pico-8 play session: hold ← + tap ❎

[t = 1 s] hold ← ~1s, tap ❎ ~2×
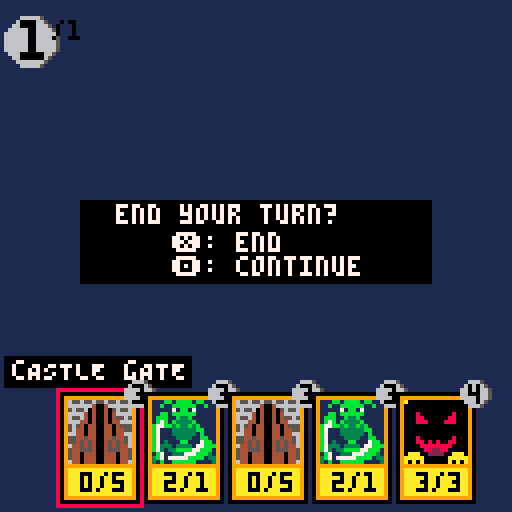
[t = 2 s] hold ← ~2s, tap ❎ ~4×
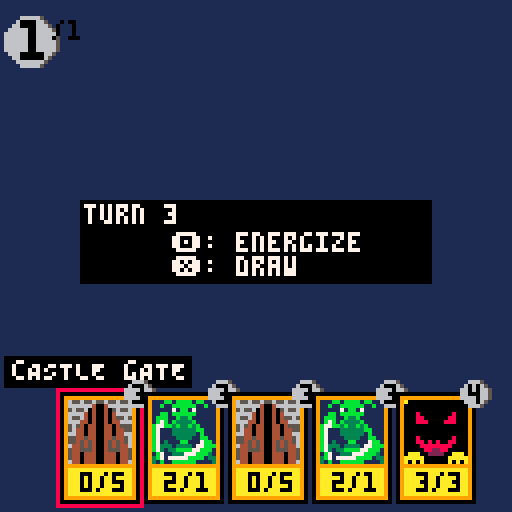
[t = 4 s] hold ← ~4s, tap ❎ ~7×
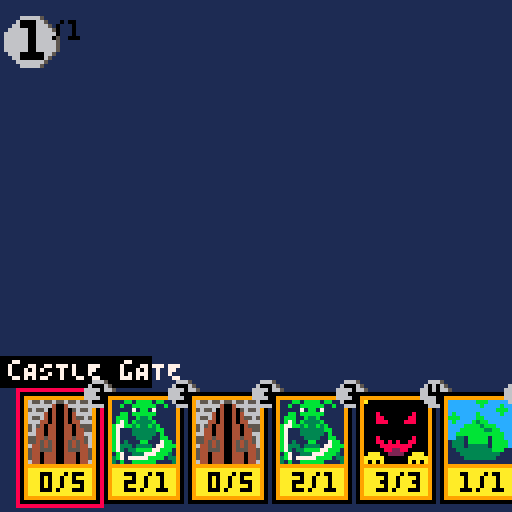
[t = 6 s] hold ← ~6s, tap ❎ ~10×
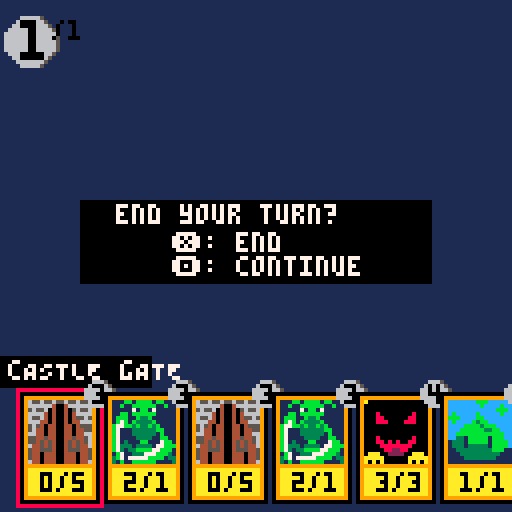
[t = 8 s] hold ← ~8s, tap ❎ ~14×
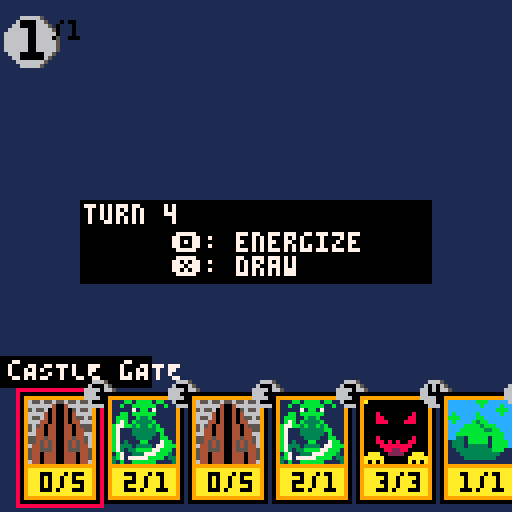

pico-8 cartridge
version 42
__lua__
--main

--transparency black❎ pink🅾️
palt(0,false)
palt(14,true)

cw=20 --card width
ch=28 --card heigth

function _init()
 turncount=0
 isturnstart=false
 isturnplay=false
 
 maxene=0
 ene=maxene
 
 pdeck={}
 fill_deck(40)
 
 phand={}
 for i=1,5 do draw_card() end
 hancur=1 --hand cursor pos
 phand[hancur].sel=true
 
 start_turn()
 
 --gen_spr_hex(2,10)
end

function _update60()
	
	if isturnplay then
	
	 if btnp(⬅️) then
	  sel_hand("⬅️")
	 elseif btnp(➡️) then
	  sel_hand("➡️")
	 end
	 
	 if btnp(🅾️) then
	   play_card()
	 end
	 
	 if btnp(❎) then
	  isturnplay=false
	  isturnpass=true
	 end
	
	elseif isturnpass then
	
	 if btnp(🅾️) then
	  isturnpass=false
	  isturnplay=true
	 end
	 
	 if btnp(❎) then
	  isturnpass=false
	  start_turn()
	 end
	 
	elseif isturnstart then
	
	 if btnp(🅾️) then
	  maxene+=1
	  ene=maxene
	 elseif btnp(❎) then
	  ene=maxene
	  draw_card()
	 end
	 
	 --check if 🅾️/❎ was pressed
	 if band(btnp(),0x30)>0 then
	  isturnstart=false
	  isturnplay=true
	 end
	
	end
	
end

function _draw()
 cls(1)
 
 render_ene()
 
 render_hand()
 
 if isturnstart then
  rectfill(20,50,107,70,0)
  print("turn "..turncount,21,51,7)
  print("🅾️: energize",43,58,7)
  print("❎: draw",43,64,7)
 end
 
 if isturnpass then
  rectfill(20,50,107,70,0)
  print("end your turn?",29,51,7)
  print("❎: end",43,58,7)
  print("🅾️: continue",43,64,7)
 end
 
end


function getspr(sprdata)
 for j=1,16 do
  for i=1,16 do
   sset(16+i-1,j-1,hex2num(sprdata[i+(j-1)*16]))
  end
 end
end





function add_to_hand(hand,card)
 local newcard={name=card[1],cost=card[2],pwr=card[3],tou=card[4],fx=card[5],gfx=card[6],sel=false}
 add(hand,newcard)
 return hand
end

function sel_hand(dir)
 if #phand > 0 then
  if dir == "⬅️" then
   if hancur > 1 then
    phand[hancur].sel=false
    hancur-=1
    phand[hancur].sel=true
   end
  elseif dir == "➡️" then
   if hancur < #phand then
    phand[hancur].sel=false
    hancur+=1
    phand[hancur].sel=true
   end
  end
 end
end

function play_card()
 --temporarily just erases the
 --card
 
 --if there're cards in hand
 if #phand>0 then
  --if enough energy
  if phand[hancur].cost<=ene then
		 --subtract energy
		 ene-=phand[hancur].cost
		 
		 --remove card from hand
		 deli(phand,hancur)
		 if hancur>#phand then
		  hancur-=1
		 end
		 if #phand>0 then
		  phand[hancur].sel=true
		 end
		end
	end
	
end


function fill_deck(n)
--temporary function
--fills decks with n rnd cards
 local cardsn=#cards
 
 for i=1,n do
  add(pdeck,cards[flr(rnd(cardsn+1))])
 end
end


function draw_card()
--draws a card from top of deck
--to hand
 local drawncard=deli(pdeck,1)
 add_to_hand(phand,drawncard)
end


function start_turn()
 turncount+=1
 isturnstart=true
end
-->8
--render


function render_hand()
 local len=#phand
 if len > 0 then
  for k,v in pairs(phand) do
   render_card(64-(cw/2*len)+(cw*(k-1)+k),98,v)
  end
 end
end


function render_card(x,y,c,parent)
 --args
 --x: int (x position)
 --y: int (y position)
 --c: table (card table)

 local cpx=x --card pos x
 local cpy=y --card pos y
 local z=16  --zoom
 
 --if selected
 if c.sel then
  --draw highlight
  rect(cpx-1,cpy-1,cpx+cw,cpy+ch,8)
  
  --draw tooltip
  --tOOltIplEFTbORDER/rIGHTbORDER
  local cnl=#c.name --cardnamelength
  local tltplb=cpx+(cw/2)-(cnl/2*4)-2
  local tltprb=cpx+(cw/2)+(cnl/2*4)
  if tltplb<0 then
   tltplb+=abs(tltplb)
   tltprb+=abs(tltplb)
  elseif tltprb>127 then
   tltplb-=tltprb-127
   tltprb-=tltprb-127
  end
  rectfill(tltplb ,cpy-9,tltprb ,cpy-2,0)
  print(c.name,tltplb+2,cpy-8,7)
 
 end
 --black border
 rectfill(cpx,cpy,cpx+cw-1,cpy+ch-1,0)
 --card frame
 rectfill(cpx+1,cpy+1,cpx+1+cw-3,cpy+1+ch-3,9)
 --textbox
 rectfill(cpx+2,cpy+19,cpx+2+cw-5,cpy+19+6,10)
 --illustr.
 getspr(c.gfx)
 sspr(16,0,16,16,cpx+2,cpy+2,z,z)
 
 --cost
 circfill(cpx+20,cpy,3,5)
 circfill(cpx+19,cpy,3,6)
 print(c.cost,cpx+20-2,cpy-2,0)
 
 --pwr/tou
 if c.pwr != nil then
  print(c.pwr.."/"..c.tou,cpx+5,cpy+20,0)
 end
end


function render_ene()
 circfill(8,10,6,5)
 circfill(7,10,6,6)
 print("\^w\^t"..ene.."\^-w\^-t/"..maxene,5,5,0)
end
-->8
--card list
cards={
 {"sIMPLE sLIME",1,1,1,"","cccccccbbbccccccccccccccbccccbccccccccccccccbbbccbcccccbcccccbccbbbccccbbccccccccbccccb3bbccccccccccbbbb3bbbcccccccbbbbbb33bbcccccbbbbbbbbbbbbcccc331bbbbb1bbbcc13331bbbbb1bbbbc13331333331bbbbc11333333333bbb11111333333333311111113333333311111111111111111111"},
 {"cOYOTE",2,2,1,"","aaafffffffffffffaafaff4ffff44fffafffaf44ff444fffafffff4444444fffafffff4444444fffffff444044044fffffff444444444ffffff44444444440fffff44444444444fffff4404044f44ffffff4404044ffffffff44440444fffffff440444444ffffff44044444444ffffff4f4444f4444ffff111bb1bbbb1bb111"},
 {"sHADOW cREATURE",4,3,3,"","a00000000000000a0000000000000000000000000000000000080000000080000008800000088000000888000088800000000000000000000000000000000000000000000000000000080000000080000008808080088000000088888888000000000882288000000aaa00222200aaa0aaaaa000000aaaaaa0a0a000000a0a0a"},
 {"bLINDING lIGHT",1,nil,nil,"blind:1","00505a50755575577775a5555755757500577775557aaa55050a555777a7a7a5005a505555aa7aa5050a555577a7a7a5005a5577557aaa7550777755575757577777a5507557575577705a575575575077050575507555757500507a5575057a00007775a755557000577750577aaa7700777700777505775077770577705077"},
 {"mAGIC sHIELD",1,nil,nil,"+health:2","22ccc22cccccc28822c1cccc1cc1c28822c11cc1c111c88822c1c11cccc1888822c1cccc8cc8882222c1c8cccc88c22222c1ccc8c881c22222c1ccc888c1c22222c1cc888881c22222cc1c8c88c1c22222281cccc88cc222222c1cc8cc882222222cc1cccc8882222222cc11c1c8822222222ccc1cc288822222222ccc222882"},
 {"tHUNDER bOLT",2,nil,nil,"damage:1:any","500555005555005555555575570555557557007775500757777000aaa000007700000aaa0000000000000aaa00000000000aaaaa00000000000aaaa0000000000000aaa0000000000000aa00000000000000aaa000a0000000a00aaa0000a00000000aaa000000000aa000aaaa0000000000aaaaaaaa000a000aaaaaaaaaa000"},
 {"sERVICE bOT",1,0,1,"dies:draw:1","1818181668181818818186655681818118166555566818188165555665568181165556655556181865656555585681816556555555561616655658555556866665565555566816568656555665568161186656655555686881656555555661611865565885681618816556588561818118655655556818188165565555568181"},
 {"cASTLE gATE",3,0,5,"defender","6556556556556556666666400466666656556040040565566666404004046666655640400404556566644040040446665654044004404555564404400440445566440440044044665544544004454456554545400454545664454540045454465445554004555445544044400444044554404440044404456440444004440446"},
 {"hANGING fRUIT",2,nil,nil,{"life:2","scry:1"},"0000000000000040000000000000044000000000000044000000000000004000000000000004400000000000022240000000000028882000000000002888200000000004422200000000044444000000000444440000000000444444000000000044444000000000004444000000000004444400000000004444400000000000"},
 {"gIANT mANTIS",3,2,1,"1ststrike","111bb1bbbb1bb11111b11bbbbbb11b111111171bb171111111bb1bbbbbb111111bbb11b33b1111111b7b1b3333b11111b77bb3b33b3b1111b7111333333bb111b71113333331b111b71111333311bb11b713111bb1117bb1b733313333177bbbb73133bbbb77bbb11b711333777bbb313b7177777bbbb13331b11bbbbbb11113"}
}
-->8
--support functions

function rspr(s,x,y,a,w,h)
 --by gabe_8_bit
 sw=(w or 1)*8
 sh=(h or 1)*8
 sx=(s%8)*8
 sy=flr(s/8)*8
 x0=flr(0.5*sw)
 y0=flr(0.5*sh)
 a=a/360
 sa=sin(a)
 ca=cos(a)
 for ix=sw*-1,sw+4 do
  for iy=sh*-1,sh+4 do
   dx=ix-x0
   dy=iy-y0
   xx=flr(dx*ca-dy*sa+x0)
   yy=flr(dx*sa+dy*ca+y0)
   if (xx>=0 and xx<sw and yy>=0 and yy<=sh-1) then
    pset(x+ix,y+iy,sget(sx+xx,sy+yy))
   end
  end
 end
end

function num2hex(number)
--by vitoralmeidasilva
    local base = 16
    local result = {}
    local resultstr = ""

    local digits = "0123456789abcdef"
    local quotient = flr(number / base)
    local remainder = number % base

    add(result, sub(digits, remainder + 1, remainder + 1))

  while (quotient > 0) do
    local old = quotient
    quotient /= base
    quotient = flr(quotient)
    remainder = old % base

         add(result, sub(digits, remainder + 1, remainder + 1))
  end

  for i = #result, 1, -1 do
    resultstr = resultstr..result[i]
  end

  return resultstr
end


function hex2num(number)
--simple one digit hex to dec
 if ord(number)<97 then
  return tonum(number)
 else
  return ord(number)-87
 end
end


function gen_spr_hex(s,n)
--generates hexcode for n 16x16
--sprites starting on start(s)
--(sprnumber on sheet of topleft
--corner)
 local sprn=s
 printh("sprites generated on "..stat(92).."-"..stat(91).."-"..stat(90).." at "..stat(93)..":"..stat(94).."\n\n","sprhex.txt",true,true)
 
 for l=1,n do
  local sprhex=""
	 local x=(sprn%16)*8
	 local y=flr((sprn/16))*8
	 
	 for j=y,y+15 do
	  for i=x,x+15 do
	   local pxclr=tostr(num2hex(sget(i,j)))
	   sprhex=sprhex..pxclr
	  end
	 end
	 
	 printh("sprn:"..sprn.."\n"..sprhex.."\n\n","sprhex.txt",false,true)
  sprn+=2
  if sprn%16==0 then sprn+=16 end
 end

end
__gfx__
00000000e2eeeeeecccccccbbbccccccaaaaaaafffffffffa00000000000000a00505a507555755722ccc22cccccc28850055500555500551818181668181818
00000000272eeeeeccccccccbccccbccaaafffffffffffff00000000000000007775a5555755757522c1cccc1cc1c28855555575570555558181866556818181
007007002772eeeeccccccccccccbbbcaafaff4ffff44fff000000000000000000577775557aaa5522c11cc1c111c88875570077755007571816655556681818
0007700027772eeecbcccccbcccccbccafffaf44ff444fff0008000000008000050a555777a7a7a522c1c11cccc18888777000aaa00000778165555665568181
00077000277772eebbbccccbbcccccccafffff4444444fff0008800000088000005a505555aa7aa522c1cccc8cc8882200000aaa000000001655566555561818
0070070027722eeecbccccb3bbccccccafffff4444444fff0008880000888000050a555577a7a7a522c1c8cccc88c22200000aaa000000006565655558568181
00000000e2272eeeccccbbbb3bbbccccffff444044044fff0000000000000000005a5577557aaa7522c1ccc8c881c222000aaaaa000000006556555555561616
00000000eeeeeeeecccbbbbbb33bbcccffff444444444fff0000000000000000507777555757575722c1ccc888c1c222000aaaa0000000006556585555568666
0000000000000000ccbbbbbbbbbbbbccfff44444444440ff00000000000000007777a5507557575522c1cc888881c2220000aaa0000000006556555556681656
0000000000000000cc331bbbbb1bbbccfff44444444444ff000800000000800077705a575575575022cc1c8c88c1c2220000aa00000000008656555665568161
000000000000000013331bbbbb1bbbbcfff4404044f44fff0008808080088000770505755075557522281cccc88cc2220000aaa000a000001866566555556868
000000000000000013331333331bbbbcfff4404044ffffff00008888888800007500507a5575057a222c1cc8cc88222200a00aaa0000a0008165655555566161
000000000000000011333333333bbb11ff44440444ffffff000008822880000000007775a7555570222cc1cccc88822200000aaa000000001865565885681618
00000000000000001113333333333111f440444444ffffff0aaa00222200aaa000577750577aaa772222cc11c1c882220aa000aaaa0000008165565885618181
0000000000000000111133333333111144044444444fffffaaaaa000000aaaaa007777007775057722222ccc1cc288820000aaaaaaaa000a1865565555681818
00000000000000001111111111111111f4f4444f4444ffffa0a0a000000a0a0a50777705777050772222222ccc222882000aaaaaaaaaa0008165565555568181
65565565565565560000000000000040111bb1bbbb1bb111f0000000000000000000000000000000000000000000000000000000000000000000000000000000
6666664004666666000000000000044011b11bbbbbb11b11f0000000000000000000000000000000000000000000000000000000000000000000000000000000
565560400405655600000000000044001111171bb1711111f0000000000000000000000000000000000000000000000000000000000000000000000000000000
6666404004046666000000000000400011bb1bbbbbb11111f0000000000000000000000000000000000000000000000000000000000000000000000000000000
655640400404556500000000000440001bbb11b33b111111f0000000000000000000000000000000000000000000000000000000000000000000000000000000
666440400404466600000000022240001b7b1b3333b11111f0000000000000000000000000000000000000000000000000000000000000000000000000000000
56540440044045550000000028882000b77bb3b33b3b1111f0000000000000000000000000000000000000000000000000000000000000000000000000000000
56440440044044550000000028882000b7111333333bb111f0000000000000000000000000000000000000000000000000000000000000000000000000000000
66440440044044660000000442220000b71113333331b111f0000000000000000000000000000000000000000000000000000000000000000000000000000000
55445440044544560000044444000000b71111333311bb11f0000000000000000000000000000000000000000000000000000000000000000000000000000000
55454540045454560004444400000000b713111bb1117bb1f0000000000000000000000000000000000000000000000000000000000000000000000000000000
64454540045454460044444400000000b733313333177bbbf0000000000000000000000000000000000000000000000000000000000000000000000000000000
54455540045554450044444000000000b73133bbbb77bbb1f0000000000000000000000000000000000000000000000000000000000000000000000000000000
544044400444044500444400000000001b711333777bbb3100000000000000000000000000000000000000000000000000000000000000000000000000000000
544044400444044504444400000000003b7177777bbbb13300000000000000000000000000000000000000000000000000000000000000000000000000000000
6440444004440446444440000000000031b11bbbbbb1111300000000000000000000000000000000000000000000000000000000000000000000000000000000
